Run: headless pygame with SDL's dummy video driver; simulated clock (each Clock.tick advances the game by its frame time, no real sleeping); random seed 0; keys injected as events and as key.get_pressed() state; no mouse input.
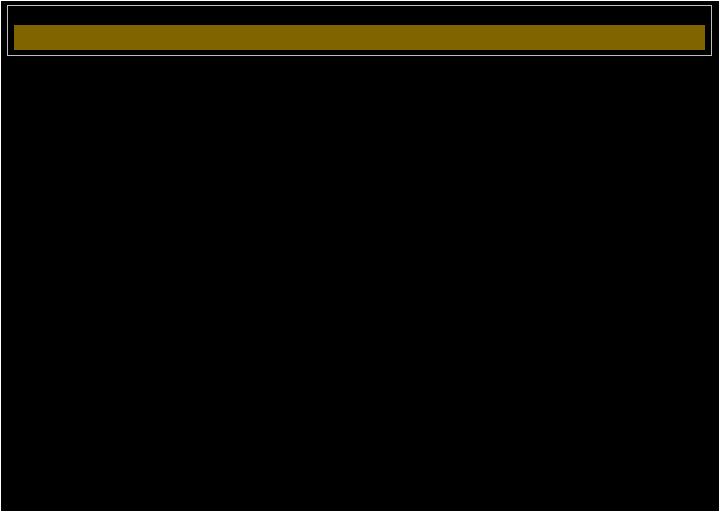
Frame 1 of 2 · flips 1–60 · no input
Frame 2 of 2 · flips 61–180 · tapped SPACE, RETURN · held RIGHT (→), D (game ended) · screen unchanged from frame 1, image omitted

The pygame program that drew these frames:

"""
Python implementation of the Bosch DDU9
"""
import os
os.environ["PYGAME_HIDE_SUPPORT_PROMPT"] = "1"
import pygame

WIDTH = 720
HEIGHT = 512

pygame.init()

running = True
screen = pygame.display.set_mode((WIDTH,HEIGHT))
clock = pygame.time.Clock()

def pos(x,y):
	return (x*WIDTH, y*HEIGHT)


def draw_rpm_bar(n, n_max):
	pygame.draw.rect(screen, "grey", (*pos(.01,.01,), *pos(.98,.1)), width=1)
	pygame.draw.rect(screen, (127,100,0), (*pos(.02,.05,), *pos(.96,.05)), width=1000)


while running:
	event = pygame.event.poll()
	if event.type in (pygame.QUIT, pygame.KEYDOWN):
		pygame.quit()
		break

	screen.fill('black')
	pygame.draw.rect(screen, "white", (*pos(0,0), *pos(1, 1)), width=1)
	draw_rpm_bar(6.8, 8)

	pygame.display.flip()
	clock.tick(60)
